Run: headless pygame with SDL's dummy video driver; simulated clock (each Clock.tick advances the game by its frame time, no real sleeping); random seed 0; keys injected as events and as key.get_pressed() state; no mouse input.
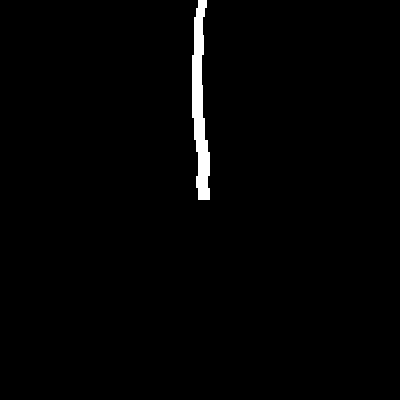
Frame 1 of 4 · flips 1–60 · no input
Frame 2 of 4 · flips 61–180 · tapped SPACE, RETURN · held RIGHT (→), D · screen unchanged from frame 1, image omitted
Frame 3 of 4 · flips 181–300 · held DOWN (↓), S · screen unchanged from frame 2, image omitted
Frame 4 of 4 · flips 301–420 · held LEFT (←), A, UP (↑), W · screen unchanged from frame 3, image omitted

The pygame program that drew these frames:

# coding: utf-8
__author__ = 'CotherArt'

import pygame
from random import randint

class Branch:

	def __init__(self, posx=200, posy=200, color=(255,255,255)):
		self.posx = posx
		self.posy = posy
		self.tam = 13 
		self.tamint = self.tam
		self.ofset = 2
		self.color = color
		self.branchlist = []

	# Add pixels to the branchlist
	def grow(self):
		if self.tamint == 0:
			return

		self.color_change()
		self.tam = self.tam - .2
		self.tamint = int(self.tam)
		self.posy -= self.tamint 

		rando = randint(0, 3)
		if rando == 0:
			self.posx += self.ofset
		elif rando == 3:
			self.posx -= self.ofset
		self.branchlist.append((pygame.Rect(self.posx, self.posy, self.tamint, self.tamint), self.color))
		
	# Increse the green value in the color
	def color_change(self):
		r = self.color[0]
		g = self.color[1]
		b = self.color[2]
		g += 5
		if g > 200:
			return
		self.color = (r,g,b)		

	# Draws the branchlist on the screen
	def draw_branch(self, screen):
		for i in self.branchlist:
			pygame.draw.rect(screen, i[1], i[0])
		self.grow()
	
	def set_tam(self, tam):
		self.tam = tam
	def get_tam(self):
		return int(self.tam)
	
if __name__ == '__main__':
	pygame.init()

	# Display properties
	screen = pygame.display.set_mode((400, 400))

	bra = Branch()

	# Main loop
	while True:
		events = pygame.event.get()
		for event in events:
			if event.type == pygame.QUIT:
				pygame.quit()

		# Draw on screen
		bra.draw_branch(screen)

		pygame.display.update()
